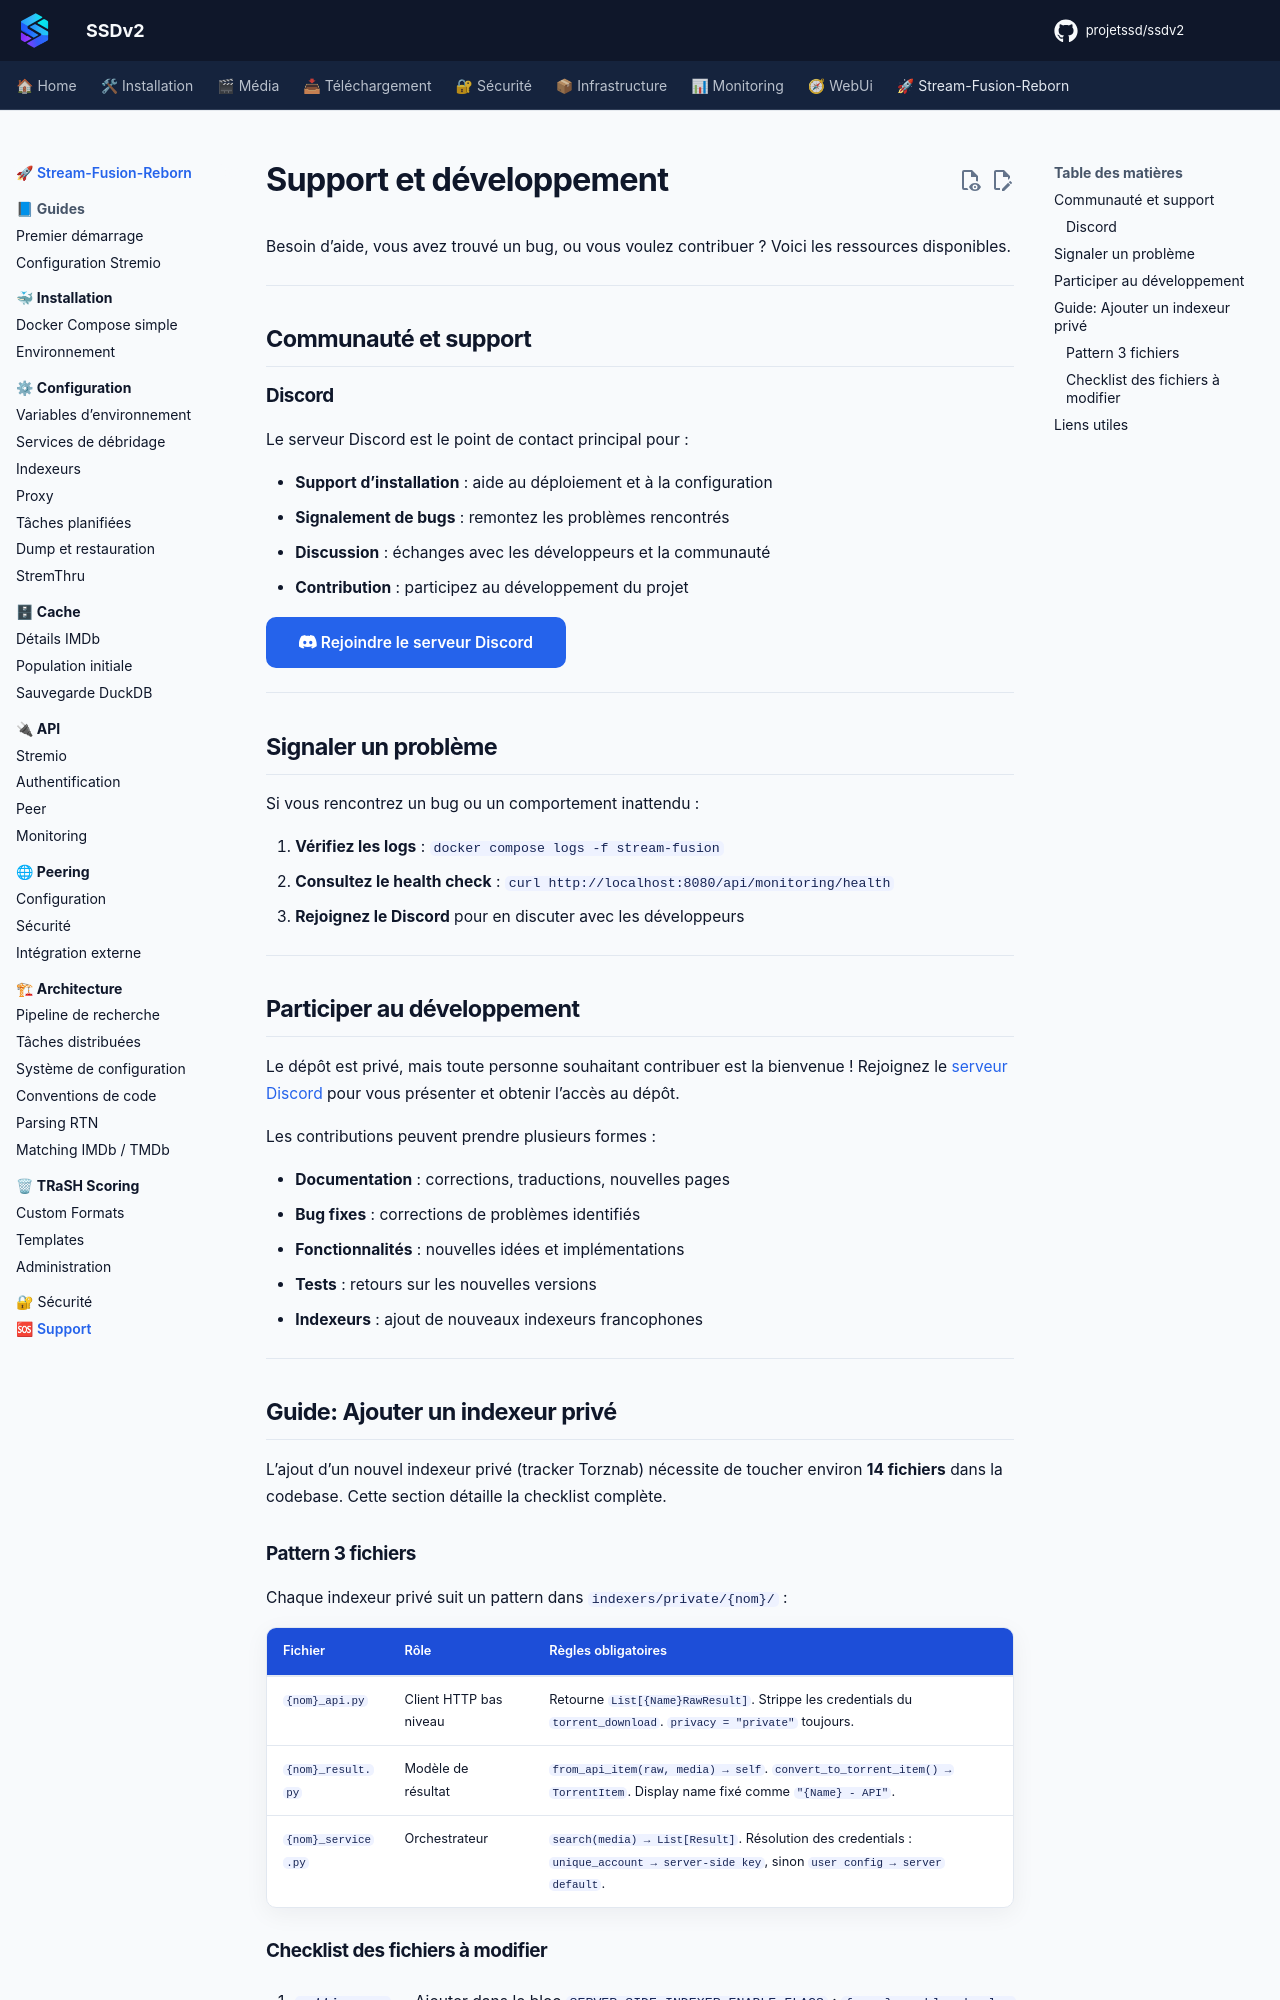

repository: projetssd/ssdv2_docs · page: stream-fusion-reborn/support/index.html · generator: mkdocs

# Support et développement

Besoin d'aide, vous avez trouvé un bug, ou vous voulez contribuer ? Voici les ressources disponibles.

---

## Communauté et support

### Discord

Le serveur Discord est le point de contact principal pour :

- **Support d'installation** : aide au déploiement et à la configuration
- **Signalement de bugs** : remontez les problèmes rencontrés
- **Discussion** : échanges avec les développeurs et la communauté
- **Contribution** : participez au développement du projet

[:fontawesome-brands-discord: Rejoindre le serveur Discord](https://discord.gg/r3Nw4GAkJG){ .md-button .md-button--primary }

---

## Signaler un problème

Si vous rencontrez un bug ou un comportement inattendu :

1. **Vérifiez les logs** : `docker compose logs -f stream-fusion`
2. **Consultez le health check** : `curl http://localhost:8080/api/monitoring/health`
3. **Rejoignez le Discord** pour en discuter avec les développeurs

---

## Participer au développement

Le dépôt est privé, mais toute personne souhaitant contribuer est la bienvenue ! Rejoignez le [serveur Discord](https://discord.gg/87RV5DStEK) pour vous présenter et obtenir l'accès au dépôt.

Les contributions peuvent prendre plusieurs formes :

- **Documentation** : corrections, traductions, nouvelles pages
- **Bug fixes** : corrections de problèmes identifiés
- **Fonctionnalités** : nouvelles idées et implémentations
- **Tests** : retours sur les nouvelles versions
- **Indexeurs** : ajout de nouveaux indexeurs francophones

---

## Guide: Ajouter un indexeur privé

L'ajout d'un nouvel indexeur privé (tracker Torznab) nécessite de toucher environ **14 fichiers** dans la codebase. Cette section détaille la checklist complète.

### Pattern 3 fichiers

Chaque indexeur privé suit un pattern dans `indexers/private/{nom}/` :

| Fichier | Rôle | Règles obligatoires |
|---|---|---|
| `{nom}_api.py` | Client HTTP bas niveau | Retourne `List[{Name}RawResult]`. Strippe les credentials du `torrent_download`. `privacy = "private"` toujours. |
| `{nom}_result.py` | Modèle de résultat | `from_api_item(raw, media) → self`. `convert_to_torrent_item() → TorrentItem`. Display name fixé comme `"{Name} - API"`. |
| `{nom}_service.py` | Orchestrateur | `search(media) → List[Result]`. Résolution des credentials : `unique_account → server-side key`, sinon `user config → server default`. |
